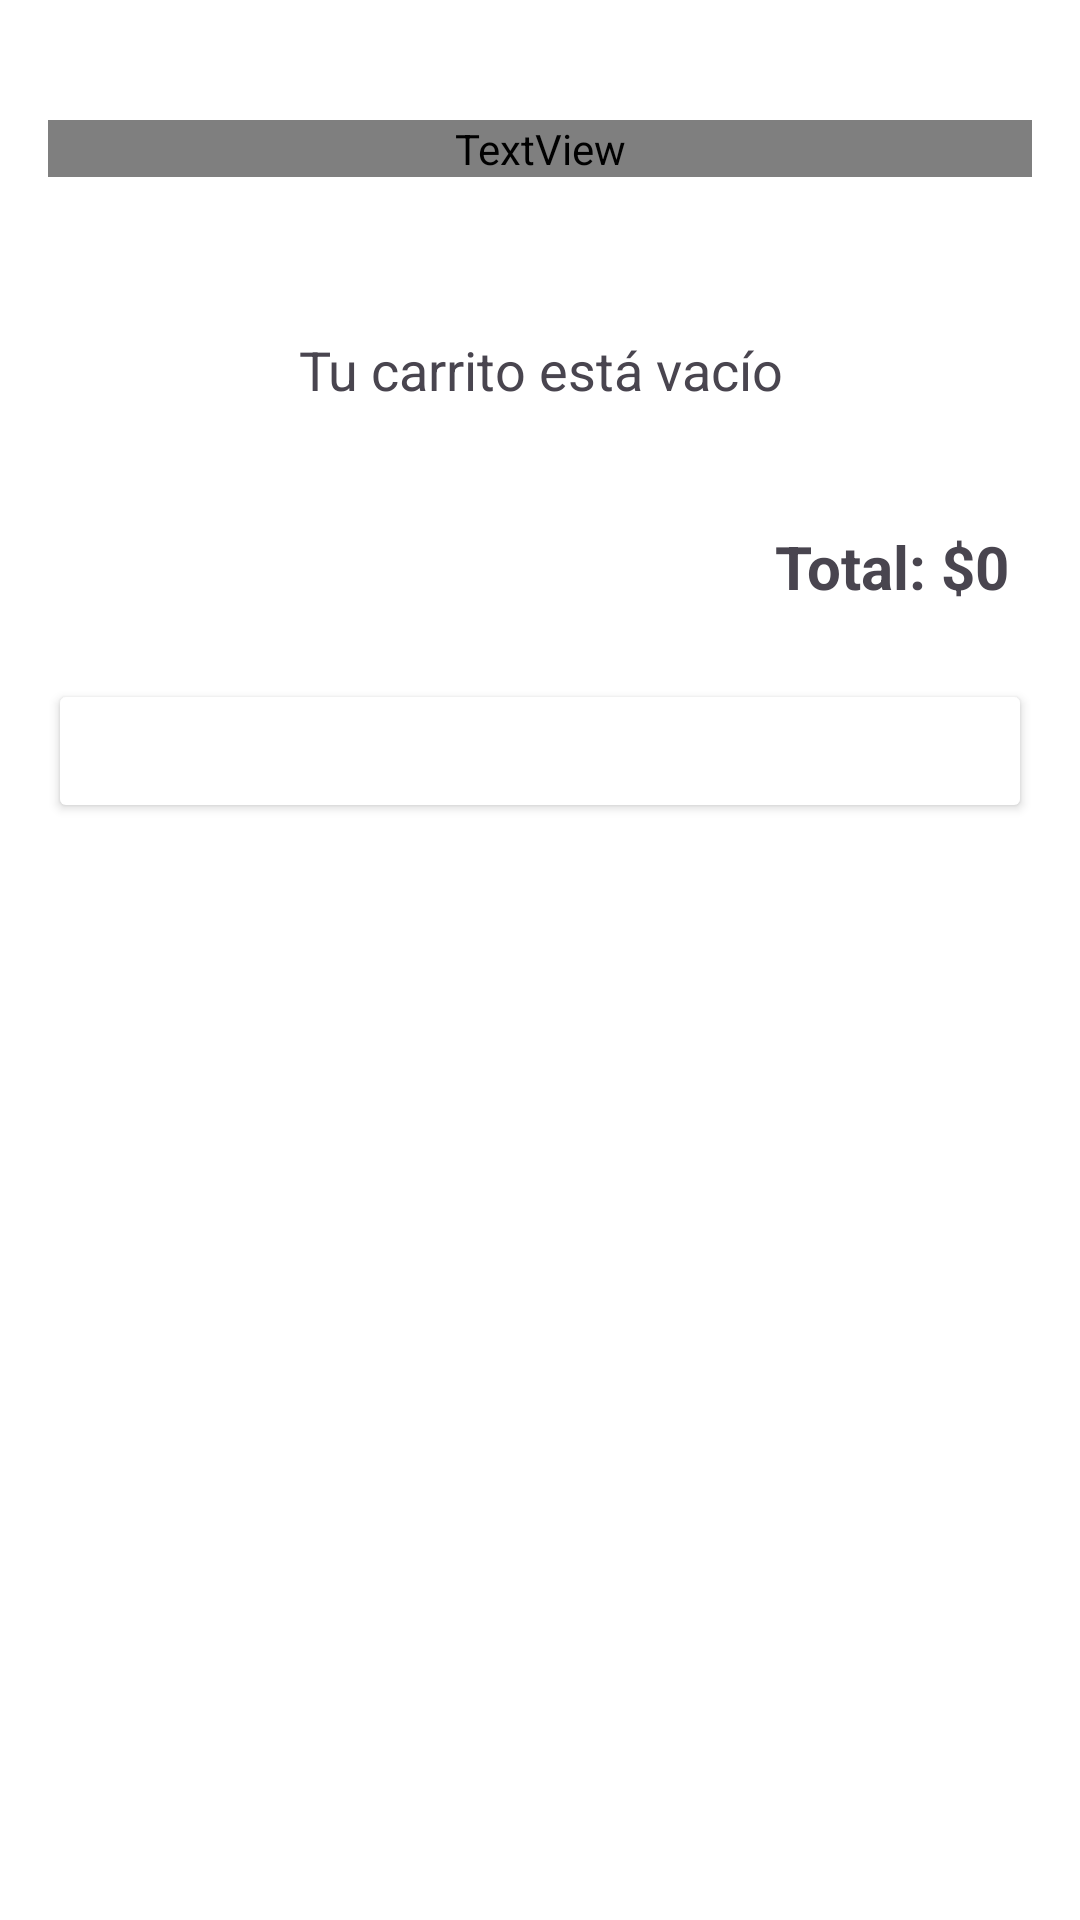

Reconstruct the res/layout file that produces this screen, plus the resources it refers to.
<!-- AndroidManifest.xml: application theme Theme.GreenRoots -->
<!-- res/layout/fragment_carrito.xml -->
<?xml version="1.0" encoding="utf-8"?>
<ScrollView xmlns:android="http://schemas.android.com/apk/res/android"
    xmlns:app="http://schemas.android.com/apk/res-auto"
    android:layout_width="match_parent"
    android:layout_height="match_parent"
    android:background="@color/white"
    >

    <LinearLayout
        android:layout_width="match_parent"
        android:layout_height="match_parent"
        android:orientation="vertical"
        android:paddingTop="40dp"
        android:paddingBottom="40dp"
        android:paddingLeft="16dp"
        android:paddingRight="16dp"
        >

        <TextView
            android:layout_width="match_parent"
            android:layout_height="wrap_content"
            android:text="@string/TittleFragmentCarrito"
            android:textSize="40sp"
            android:textStyle="bold"
            android:textColor="@color/green"
            android:fontFamily="serif"
            android:gravity="center"
            android:layout_marginBottom="20sp"
            />

        <TextView
            android:id="@+id/tvEmptyCart"
            android:layout_width="match_parent"
            android:layout_height="wrap_content"
            android:text="@string/textEmptyCart"
            android:textSize="18sp"
            android:gravity="center"
            android:padding="32dp"/>

        <ScrollView
            android:layout_width="match_parent"
            android:layout_height="0dp"
            android:layout_weight="1">

            <LinearLayout
                android:id="@+id/cartItemsContainer"
                android:layout_width="match_parent"
                android:layout_height="wrap_content"
                android:orientation="vertical"/>
        </ScrollView>

        <TextView
            android:id="@+id/tvTotal"
            android:layout_width="match_parent"
            android:layout_height="wrap_content"
            android:textSize="20sp"
            android:textStyle="bold"
            android:text="@string/textTotalDefect"
            android:gravity="end"
            android:padding="8dp"/>

        <Button
            android:id="@+id/btnCheckout"
            android:layout_width="match_parent"
            android:layout_height="wrap_content"
            android:text="@string/textBuy"
            android:backgroundTint="@color/green"
            app:strokeColor="@color/orange"
            app:strokeWidth="3dp"
            android:textColor="@android:color/white"
            android:layout_marginTop="16dp"/>

    </LinearLayout>
</ScrollView>
<!-- resources referenced by this layout -->
<resources>
  <string name="TittleFragmentCarrito">Carrito de compras</string>
  <string name="textBuy">Realizar compra</string>
  <string name="textEmptyCart">Tu carrito está vacío</string>
  <string name="textTotalDefect">Total: $0</string>
  <style name="Theme.GreenRoots" parent="Base.Theme.GreenRoots" />
  <style name="Base.Theme.GreenRoots" parent="Theme.Material3.DayNight.NoActionBar">
          
          
      </style>
  <!-- not gathered from this repository: default colours our renderer supplied (Android Studio template values) -->
  <color name="white">#FFFFFFFF</color>
</resources>
